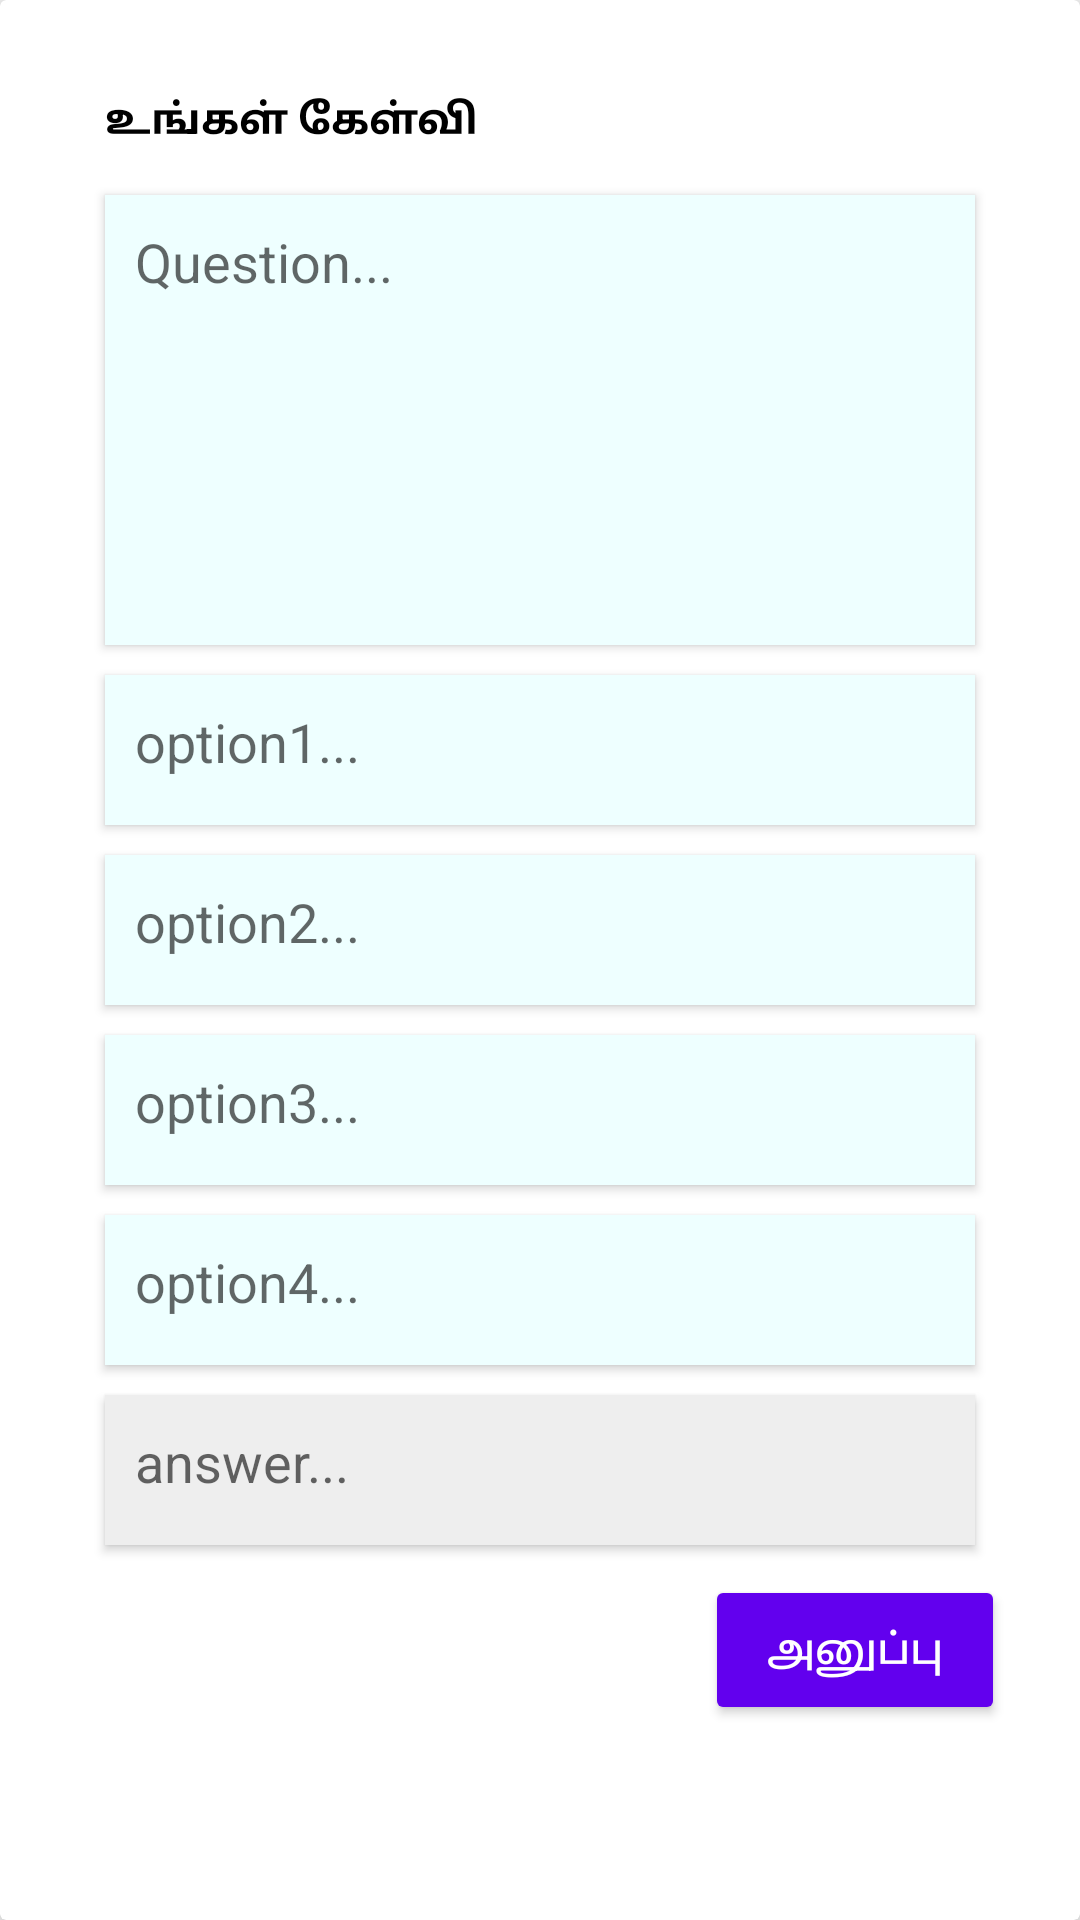

Layout XML and referenced resources for this Android screen:
<!-- AndroidManifest.xml: application theme AppTheme -->
<!-- res/layout/send_ques_dialogue_layout.xml -->
<?xml version="1.0" encoding="utf-8"?>
<androidx.cardview.widget.CardView
    android:elevation="8dp"
    app:cardElevation="8dp"
    android:layout_gravity="center"
    xmlns:android="http://schemas.android.com/apk/res/android"
    android:layout_width="350dp"
    android:layout_height="wrap_content"
    xmlns:app="http://schemas.android.com/apk/res-auto">
    <LinearLayout
        android:padding="15dp"
        android:orientation="vertical"
        android:layout_width="match_parent"
        android:layout_height="match_parent">
        <TextView
            android:layout_marginTop="10dp"
            android:paddingLeft="20dp"
            android:layout_width="match_parent"
            android:layout_height="30dp"
            android:textStyle="bold"
            android:text="உங்கள் கேள்வி"
            android:gravity="center_vertical"
            android:textColor="#000000"
            android:textSize="14sp"/>
        <EditText
            android:layout_marginRight="20dp"
            android:layout_marginLeft="20dp"
            android:elevation="2dp"
            android:id="@+id/et_content"
            android:layout_width="match_parent"
            android:layout_height="150dp"
            android:layout_marginTop="10dp"
            android:background="#eeFFFF"
            android:gravity="start"
            android:hint="Question..."
            android:inputType="textMultiLine"
            android:lines="5"
            android:maxLines="10"
            android:padding="10dp"
            android:textColor="#000" />
        <EditText
            android:layout_marginRight="20dp"
            android:layout_marginLeft="20dp"
            android:elevation="2dp"
            android:id="@+id/opt1"
            android:layout_width="match_parent"
            android:layout_height="50dp"
            android:layout_marginTop="10dp"
            android:background="#eeFFFF"
            android:gravity="start"
            android:hint="option1..."
            android:inputType="text"
            android:lines="5"
            android:maxLines="10"
            android:padding="10dp"
            android:textColor="#000" />
        <EditText
            android:layout_marginRight="20dp"
            android:layout_marginLeft="20dp"
            android:elevation="2dp"
            android:id="@+id/opt2"
            android:layout_width="match_parent"
            android:layout_height="50dp"
            android:layout_marginTop="10dp"
            android:background="#eeFFFF"
            android:gravity="start"
            android:hint="option2..."
            android:inputType="text"
            android:lines="5"
            android:maxLines="10"
            android:padding="10dp"
            android:textColor="#000" />
        <EditText
            android:layout_marginRight="20dp"
            android:layout_marginLeft="20dp"
            android:elevation="2dp"
            android:id="@+id/opt3"
            android:layout_width="match_parent"
            android:layout_height="50dp"
            android:layout_marginTop="10dp"
            android:background="#eeFFFF"
            android:gravity="start"
            android:hint="option3..."
            android:inputType="text"
            android:lines="5"
            android:maxLines="10"
            android:padding="10dp"
            android:textColor="#000" />

        <EditText
            android:layout_marginRight="20dp"
            android:layout_marginLeft="20dp"
            android:elevation="2dp"
            android:id="@+id/opt4"
            android:layout_width="match_parent"
            android:layout_height="50dp"
            android:layout_marginTop="10dp"
            android:background="#eeFFFF"
            android:gravity="start"
            android:hint="option4..."
            android:inputType="text"
            android:lines="5"
            android:maxLines="10"
            android:padding="10dp"
            android:textColor="#000" />
        <EditText
            android:layout_marginRight="20dp"
            android:layout_marginLeft="20dp"
            android:elevation="2dp"
            android:id="@+id/ans"
            android:layout_width="match_parent"
            android:layout_height="50dp"
            android:layout_marginTop="10dp"
            android:background="#eeeeee"
            android:gravity="start"
            android:hint="answer..."
            android:inputType="text"
            android:lines="5"
            android:maxLines="10"
            android:padding="10dp"
            android:textColor="#000" />


        <RelativeLayout
            android:layout_width="match_parent"
            android:layout_height="match_parent">
            <Button
                android:layout_alignParentRight="true"
                android:id="@+id/show_result"
                android:theme="@style/Widget.MaterialComponents.Button"
                android:layout_marginTop="10dp"
                android:layout_width="100dp"
                android:layout_height="50dp"
                android:layout_marginRight="10dp"
                android:text="அனுப்பு"
                android:textColor="#FFFFFF"
                android:textAllCaps="false"
                android:textSize="14sp"/>
        </RelativeLayout>
    </LinearLayout>
</androidx.cardview.widget.CardView>
<!-- resources referenced by this layout -->
<resources>
  <style name="AppTheme" parent="Theme.AppCompat.Light.NoActionBar">
          
          <item name="colorPrimary">@color/colorPrimary</item>
          <item name="colorPrimaryDark">#9eeeed</item>
          <item name="colorAccent">@color/colorAccent</item>
      </style>
  <!-- not gathered from this repository: default colours our renderer supplied (Android Studio template values) -->
  <color name="colorPrimary">#FF6200EE</color>
  <color name="colorAccent">#FF03DAC5</color>
</resources>
